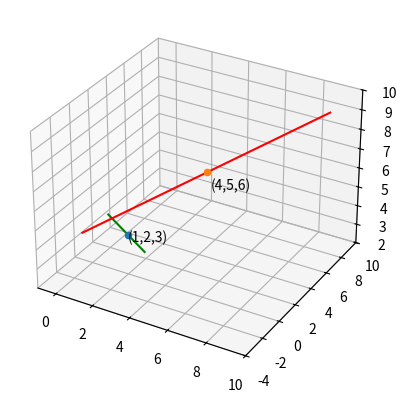

Write Python code to recreate this figure.
# [redacted]
## Code to find the shortest distance between 2 skew lines and plotting the lines in 3D space ##
#importing required libraries

import numpy as np
import matplotlib.pyplot as plt

from scipy.optimize import nnls
from mpl_toolkits.mplot3d import Axes3D

## Line 1 = (1,2,3) + lambda1(1,-3,2)
## Line 2 = (4,5,6) + lambda2(2,3,1)

#Generate line points
def line_gen(A,B):
  len =20
  dim = A.shape[0]
  x_AB = np.zeros((dim,len))
  lam_1 = np.linspace(-2,2,len)
  for i in range(len):
    temp1 = A + lam_1[i]*(B)
    x_AB[:,i]= temp1.T
  return x_AB

def point_gen(A,B,L):
  return A + L*B





#setting up plot
fig = plt.figure()
ax = plt.axes(projection='3d')
ax.set_ylim([-4, 10])
ax.set_xlim([-1, 10])
ax.set_zlim([2, 10])


#Points for line 1
A1 = np.array([1,2,3]).reshape((3,1))
B1 = np.array([1,-3,2]).reshape((3,1))

#Generating line 1
x_AB = line_gen(A1,B1)
#plotting line
plt.plot(x_AB[0,:],x_AB[1,:],x_AB[2,:],color='g',label='Line 1')
 



#Plotting and labelling point A1

ax.scatter(1,2,3,'o',label='a1')
ax.text(1 * (1 + 0.1), 2 * (1 - 0.1) ,3*(1-0.1), "(1,2,3)")


#Points for line 1
A2 = np.array([4,5,6]).reshape((3,1))
B2 = np.array([2,3,1]).reshape((3,1))

#Generating line 1
x_AB = line_gen(A2,B2)
#plotting line
plt.plot(x_AB[0,:],x_AB[1,:],x_AB[2,:],color='r',label='Line 2')

#Plotting and labelling point A2

ax.scatter(4,5,6,'o',label='a2')
ax.text(4 * (1 + 0.1), 5* (1 - 0.1) ,6*(1-0.1), "(4,5,6)")